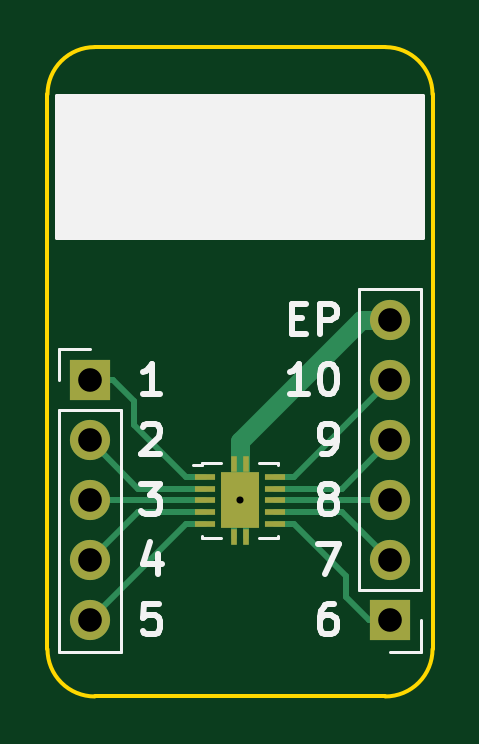
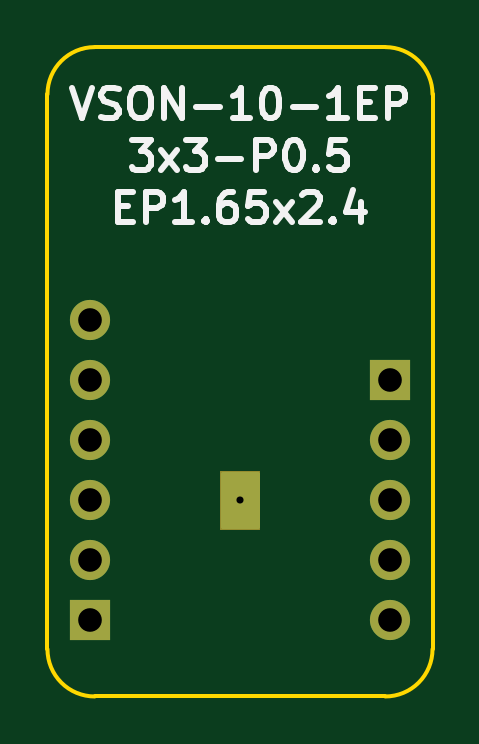
Circuit board: 11 layer files. Board 16.3 x 27.5 mm.
- bottom_copper: BRK-VSON-10-1EP-3x3-P0.5-EP1.65x2.4-B_Cu.gbr (1810 bytes)
- bottom_mask: BRK-VSON-10-1EP-3x3-P0.5-EP1.65x2.4-B_Mask.gbr (1214 bytes)
- paste: BRK-VSON-10-1EP-3x3-P0.5-EP1.65x2.4-B_Paste.gbr (532 bytes)
- bottom_silk: BRK-VSON-10-1EP-3x3-P0.5-EP1.65x2.4-B_SilkS.gbr (7460 bytes)
- outline: BRK-VSON-10-1EP-3x3-P0.5-EP1.65x2.4-Edge_Cuts.gbr (1064 bytes)
- top_copper: BRK-VSON-10-1EP-3x3-P0.5-EP1.65x2.4-F_Cu.gbr (4072 bytes)
- top_mask: BRK-VSON-10-1EP-3x3-P0.5-EP1.65x2.4-F_Mask.gbr (1416 bytes)
- paste: BRK-VSON-10-1EP-3x3-P0.5-EP1.65x2.4-F_Paste.gbr (1155 bytes)
- top_silk: BRK-VSON-10-1EP-3x3-P0.5-EP1.65x2.4-F_SilkS.gbr (6389 bytes)
- drill: BRK-VSON-10-1EP-3x3-P0.5-EP1.65x2.4-NPTH.drl (322 bytes)
- drill: BRK-VSON-10-1EP-3x3-P0.5-EP1.65x2.4-PTH.drl (512 bytes)

=== bottom_copper: BRK-VSON-10-1EP-3x3-P0.5-EP1.65x2.4-B_Cu.gbr ===
%TF.GenerationSoftware,KiCad,Pcbnew,5.1.7-a382d34a8~87~ubuntu20.04.1*%
%TF.CreationDate,2020-11-06T18:30:14+02:00*%
%TF.ProjectId,BRK-VSON-10-1EP-3x3-P0.5-EP1.65x2.4,42524b2d-5653-44f4-9e2d-31302d314550,v1.0*%
%TF.SameCoordinates,Original*%
%TF.FileFunction,Copper,L2,Bot*%
%TF.FilePolarity,Positive*%
%FSLAX46Y46*%
G04 Gerber Fmt 4.6, Leading zero omitted, Abs format (unit mm)*
G04 Created by KiCad (PCBNEW 5.1.7-a382d34a8~87~ubuntu20.04.1) date 2020-11-06 18:30:14*
%MOMM*%
%LPD*%
G01*
G04 APERTURE LIST*
%TA.AperFunction,ComponentPad*%
%ADD10O,1.700000X1.700000*%
%TD*%
%TA.AperFunction,ComponentPad*%
%ADD11R,1.700000X1.700000*%
%TD*%
%TA.AperFunction,ViaPad*%
%ADD12C,0.600000*%
%TD*%
%TA.AperFunction,Conductor*%
%ADD13C,0.200000*%
%TD*%
%TA.AperFunction,Conductor*%
%ADD14C,0.150000*%
%TD*%
G04 APERTURE END LIST*
D10*
%TO.P,J2,6*%
%TO.N,EP*%
X106350000Y-92380000D03*
%TO.P,J2,5*%
%TO.N,PIN10*%
X106350000Y-94920000D03*
%TO.P,J2,4*%
%TO.N,PIN9*%
X106350000Y-97460000D03*
%TO.P,J2,3*%
%TO.N,PIN8*%
X106350000Y-100000000D03*
%TO.P,J2,2*%
%TO.N,PIN7*%
X106350000Y-102540000D03*
D11*
%TO.P,J2,1*%
%TO.N,PIN6*%
X106350000Y-105080000D03*
%TD*%
D10*
%TO.P,J1,5*%
%TO.N,PIN5*%
X93650000Y-105080000D03*
%TO.P,J1,4*%
%TO.N,PIN4*%
X93650000Y-102540000D03*
%TO.P,J1,3*%
%TO.N,PIN3*%
X93650000Y-100000000D03*
%TO.P,J1,2*%
%TO.N,PIN2*%
X93650000Y-97460000D03*
D11*
%TO.P,J1,1*%
%TO.N,PIN1*%
X93650000Y-94920000D03*
%TD*%
D12*
%TO.N,EP*%
X100000000Y-100000000D03*
%TD*%
D13*
%TO.N,EP*%
X100725000Y-101100000D02*
X99275000Y-101100000D01*
X99275000Y-98900000D01*
X100725000Y-98900000D01*
X100725000Y-101100000D01*
%TA.AperFunction,Conductor*%
D14*
G36*
X100725000Y-101100000D02*
G01*
X99275000Y-101100000D01*
X99275000Y-98900000D01*
X100725000Y-98900000D01*
X100725000Y-101100000D01*
G37*
%TD.AperFunction*%
%TD*%
M02*

=== bottom_mask: BRK-VSON-10-1EP-3x3-P0.5-EP1.65x2.4-B_Mask.gbr ===
%TF.GenerationSoftware,KiCad,Pcbnew,5.1.7-a382d34a8~87~ubuntu20.04.1*%
%TF.CreationDate,2020-11-06T18:30:14+02:00*%
%TF.ProjectId,BRK-VSON-10-1EP-3x3-P0.5-EP1.65x2.4,42524b2d-5653-44f4-9e2d-31302d314550,v1.0*%
%TF.SameCoordinates,Original*%
%TF.FileFunction,Soldermask,Bot*%
%TF.FilePolarity,Negative*%
%FSLAX46Y46*%
G04 Gerber Fmt 4.6, Leading zero omitted, Abs format (unit mm)*
G04 Created by KiCad (PCBNEW 5.1.7-a382d34a8~87~ubuntu20.04.1) date 2020-11-06 18:30:14*
%MOMM*%
%LPD*%
G01*
G04 APERTURE LIST*
%ADD10C,0.100000*%
%ADD11O,1.700000X1.700000*%
%ADD12R,1.700000X1.700000*%
G04 APERTURE END LIST*
D10*
G36*
X100825000Y-101200000D02*
G01*
X99175000Y-101200000D01*
X99175000Y-98800000D01*
X100825000Y-98800000D01*
X100825000Y-101200000D01*
G37*
X100825000Y-101200000D02*
X99175000Y-101200000D01*
X99175000Y-98800000D01*
X100825000Y-98800000D01*
X100825000Y-101200000D01*
D11*
%TO.C,J2*%
X106350000Y-92380000D03*
X106350000Y-94920000D03*
X106350000Y-97460000D03*
X106350000Y-100000000D03*
X106350000Y-102540000D03*
D12*
X106350000Y-105080000D03*
%TD*%
D11*
%TO.C,J1*%
X93650000Y-105080000D03*
X93650000Y-102540000D03*
X93650000Y-100000000D03*
X93650000Y-97460000D03*
D12*
X93650000Y-94920000D03*
%TD*%
M02*

=== paste: BRK-VSON-10-1EP-3x3-P0.5-EP1.65x2.4-B_Paste.gbr ===
%TF.GenerationSoftware,KiCad,Pcbnew,5.1.7-a382d34a8~87~ubuntu20.04.1*%
%TF.CreationDate,2020-11-06T18:30:14+02:00*%
%TF.ProjectId,BRK-VSON-10-1EP-3x3-P0.5-EP1.65x2.4,42524b2d-5653-44f4-9e2d-31302d314550,v1.0*%
%TF.SameCoordinates,Original*%
%TF.FileFunction,Paste,Bot*%
%TF.FilePolarity,Positive*%
%FSLAX46Y46*%
G04 Gerber Fmt 4.6, Leading zero omitted, Abs format (unit mm)*
G04 Created by KiCad (PCBNEW 5.1.7-a382d34a8~87~ubuntu20.04.1) date 2020-11-06 18:30:14*
%MOMM*%
%LPD*%
G01*
G04 APERTURE LIST*
G04 APERTURE END LIST*
M02*

=== bottom_silk: BRK-VSON-10-1EP-3x3-P0.5-EP1.65x2.4-B_SilkS.gbr (7460 bytes, source omitted) ===
=== outline: BRK-VSON-10-1EP-3x3-P0.5-EP1.65x2.4-Edge_Cuts.gbr ===
%TF.GenerationSoftware,KiCad,Pcbnew,5.1.7-a382d34a8~87~ubuntu20.04.1*%
%TF.CreationDate,2020-11-06T18:30:14+02:00*%
%TF.ProjectId,BRK-VSON-10-1EP-3x3-P0.5-EP1.65x2.4,42524b2d-5653-44f4-9e2d-31302d314550,v1.0*%
%TF.SameCoordinates,Original*%
%TF.FileFunction,Profile,NP*%
%FSLAX46Y46*%
G04 Gerber Fmt 4.6, Leading zero omitted, Abs format (unit mm)*
G04 Created by KiCad (PCBNEW 5.1.7-a382d34a8~87~ubuntu20.04.1) date 2020-11-06 18:30:14*
%MOMM*%
%LPD*%
G01*
G04 APERTURE LIST*
%TA.AperFunction,Profile*%
%ADD10C,0.150000*%
%TD*%
G04 APERTURE END LIST*
D10*
X108150000Y-82810000D02*
G75*
G03*
X106150000Y-80810000I-2000000J0D01*
G01*
X93850000Y-80810000D02*
G75*
G03*
X91850000Y-82810000I0J-2000000D01*
G01*
X91850000Y-106300000D02*
G75*
G03*
X93850000Y-108300000I2000000J0D01*
G01*
X106150000Y-108300000D02*
G75*
G03*
X108150000Y-106300000I0J2000000D01*
G01*
X93850000Y-108300000D02*
X106150000Y-108300000D01*
X93850000Y-80810000D02*
X106150000Y-80810000D01*
X108150000Y-106300000D02*
X108150000Y-82810000D01*
X91850000Y-82810000D02*
X91850000Y-106300000D01*
M02*

=== top_copper: BRK-VSON-10-1EP-3x3-P0.5-EP1.65x2.4-F_Cu.gbr ===
%TF.GenerationSoftware,KiCad,Pcbnew,5.1.7-a382d34a8~87~ubuntu20.04.1*%
%TF.CreationDate,2020-11-06T18:30:14+02:00*%
%TF.ProjectId,BRK-VSON-10-1EP-3x3-P0.5-EP1.65x2.4,42524b2d-5653-44f4-9e2d-31302d314550,v1.0*%
%TF.SameCoordinates,Original*%
%TF.FileFunction,Copper,L1,Top*%
%TF.FilePolarity,Positive*%
%FSLAX46Y46*%
G04 Gerber Fmt 4.6, Leading zero omitted, Abs format (unit mm)*
G04 Created by KiCad (PCBNEW 5.1.7-a382d34a8~87~ubuntu20.04.1) date 2020-11-06 18:30:14*
%MOMM*%
%LPD*%
G01*
G04 APERTURE LIST*
%TA.AperFunction,ComponentPad*%
%ADD10O,1.700000X1.700000*%
%TD*%
%TA.AperFunction,ComponentPad*%
%ADD11R,1.700000X1.700000*%
%TD*%
%TA.AperFunction,SMDPad,CuDef*%
%ADD12R,0.280000X0.700000*%
%TD*%
%TA.AperFunction,SMDPad,CuDef*%
%ADD13R,1.650000X2.400000*%
%TD*%
%TA.AperFunction,SMDPad,CuDef*%
%ADD14R,0.850000X0.280000*%
%TD*%
%TA.AperFunction,ViaPad*%
%ADD15C,0.600000*%
%TD*%
%TA.AperFunction,Conductor*%
%ADD16C,0.250000*%
%TD*%
%TA.AperFunction,Conductor*%
%ADD17C,0.800000*%
%TD*%
G04 APERTURE END LIST*
D10*
%TO.P,J2,6*%
%TO.N,EP*%
X106350000Y-92380000D03*
%TO.P,J2,5*%
%TO.N,PIN10*%
X106350000Y-94920000D03*
%TO.P,J2,4*%
%TO.N,PIN9*%
X106350000Y-97460000D03*
%TO.P,J2,3*%
%TO.N,PIN8*%
X106350000Y-100000000D03*
%TO.P,J2,2*%
%TO.N,PIN7*%
X106350000Y-102540000D03*
D11*
%TO.P,J2,1*%
%TO.N,PIN6*%
X106350000Y-105080000D03*
%TD*%
D10*
%TO.P,J1,5*%
%TO.N,PIN5*%
X93650000Y-105080000D03*
%TO.P,J1,4*%
%TO.N,PIN4*%
X93650000Y-102540000D03*
%TO.P,J1,3*%
%TO.N,PIN3*%
X93650000Y-100000000D03*
%TO.P,J1,2*%
%TO.N,PIN2*%
X93650000Y-97460000D03*
D11*
%TO.P,J1,1*%
%TO.N,PIN1*%
X93650000Y-94920000D03*
%TD*%
D12*
%TO.P,U1,11*%
%TO.N,EP*%
X100250000Y-101550000D03*
X100250000Y-98450000D03*
X99750000Y-101550000D03*
X99750000Y-98450000D03*
D13*
X100000000Y-100000000D03*
D14*
%TO.P,U1,10*%
%TO.N,PIN10*%
X101475000Y-99000000D03*
%TO.P,U1,9*%
%TO.N,PIN9*%
X101475000Y-99500000D03*
%TO.P,U1,8*%
%TO.N,PIN8*%
X101475000Y-100000000D03*
%TO.P,U1,7*%
%TO.N,PIN7*%
X101475000Y-100500000D03*
%TO.P,U1,6*%
%TO.N,PIN6*%
X101475000Y-101000000D03*
%TO.P,U1,5*%
%TO.N,PIN5*%
X98525000Y-101000000D03*
%TO.P,U1,4*%
%TO.N,PIN4*%
X98525000Y-100500000D03*
%TO.P,U1,3*%
%TO.N,PIN3*%
X98525000Y-100000000D03*
%TO.P,U1,2*%
%TO.N,PIN2*%
X98525000Y-99500000D03*
%TO.P,U1,1*%
%TO.N,PIN1*%
X98525000Y-99000000D03*
%TD*%
D15*
%TO.N,EP*%
X100000000Y-100000000D03*
%TD*%
D16*
%TO.N,PIN1*%
X94620000Y-94920000D02*
X93650000Y-94920000D01*
X95500000Y-95800000D02*
X94620000Y-94920000D01*
X95500000Y-96800000D02*
X95500000Y-95800000D01*
X97700000Y-99000000D02*
X95500000Y-96800000D01*
X98525000Y-99000000D02*
X97700000Y-99000000D01*
%TO.N,PIN2*%
X95690000Y-99500000D02*
X93650000Y-97460000D01*
X98525000Y-99500000D02*
X95690000Y-99500000D01*
%TO.N,PIN3*%
X98525000Y-100000000D02*
X93650000Y-100000000D01*
%TO.N,PIN4*%
X95690000Y-100500000D02*
X93650000Y-102540000D01*
X98525000Y-100500000D02*
X95690000Y-100500000D01*
%TO.N,PIN5*%
X97730000Y-101000000D02*
X93650000Y-105080000D01*
X98525000Y-101000000D02*
X97730000Y-101000000D01*
%TO.N,PIN6*%
X105480000Y-105080000D02*
X106350000Y-105080000D01*
X104500000Y-104100000D02*
X105480000Y-105080000D01*
X104500000Y-103200000D02*
X104500000Y-104100000D01*
X102300000Y-101000000D02*
X104500000Y-103200000D01*
X101475000Y-101000000D02*
X102300000Y-101000000D01*
%TO.N,PIN7*%
X104310000Y-100500000D02*
X106350000Y-102540000D01*
X101475000Y-100500000D02*
X104310000Y-100500000D01*
%TO.N,PIN8*%
X101475000Y-100000000D02*
X106350000Y-100000000D01*
%TO.N,PIN9*%
X104310000Y-99500000D02*
X106350000Y-97460000D01*
X101475000Y-99500000D02*
X104310000Y-99500000D01*
%TO.N,PIN10*%
X102270000Y-99000000D02*
X106350000Y-94920000D01*
X101475000Y-99000000D02*
X102270000Y-99000000D01*
D17*
%TO.N,EP*%
X100000000Y-100000000D02*
X100000000Y-97500000D01*
X100000000Y-97500000D02*
X105120000Y-92380000D01*
X105120000Y-92380000D02*
X106350000Y-92380000D01*
D16*
X99750000Y-100250000D02*
X100000000Y-100000000D01*
X99750000Y-101550000D02*
X99750000Y-100250000D01*
X100250000Y-100250000D02*
X100000000Y-100000000D01*
X100250000Y-101550000D02*
X100250000Y-100250000D01*
%TD*%
M02*

=== top_mask: BRK-VSON-10-1EP-3x3-P0.5-EP1.65x2.4-F_Mask.gbr ===
%TF.GenerationSoftware,KiCad,Pcbnew,5.1.7-a382d34a8~87~ubuntu20.04.1*%
%TF.CreationDate,2020-11-06T18:30:14+02:00*%
%TF.ProjectId,BRK-VSON-10-1EP-3x3-P0.5-EP1.65x2.4,42524b2d-5653-44f4-9e2d-31302d314550,v1.0*%
%TF.SameCoordinates,Original*%
%TF.FileFunction,Soldermask,Top*%
%TF.FilePolarity,Negative*%
%FSLAX46Y46*%
G04 Gerber Fmt 4.6, Leading zero omitted, Abs format (unit mm)*
G04 Created by KiCad (PCBNEW 5.1.7-a382d34a8~87~ubuntu20.04.1) date 2020-11-06 18:30:14*
%MOMM*%
%LPD*%
G01*
G04 APERTURE LIST*
%ADD10O,1.700000X1.700000*%
%ADD11R,1.700000X1.700000*%
%ADD12R,0.280000X0.700000*%
%ADD13R,1.650000X2.400000*%
%ADD14R,0.850000X0.280000*%
G04 APERTURE END LIST*
D10*
%TO.C,J2*%
X106350000Y-92380000D03*
X106350000Y-94920000D03*
X106350000Y-97460000D03*
X106350000Y-100000000D03*
X106350000Y-102540000D03*
D11*
X106350000Y-105080000D03*
%TD*%
D10*
%TO.C,J1*%
X93650000Y-105080000D03*
X93650000Y-102540000D03*
X93650000Y-100000000D03*
X93650000Y-97460000D03*
D11*
X93650000Y-94920000D03*
%TD*%
D12*
%TO.C,U1*%
X100250000Y-101550000D03*
X100250000Y-98450000D03*
X99750000Y-101550000D03*
X99750000Y-98450000D03*
D13*
X100000000Y-100000000D03*
D14*
X101475000Y-99000000D03*
X101475000Y-99500000D03*
X101475000Y-100000000D03*
X101475000Y-100500000D03*
X101475000Y-101000000D03*
X98525000Y-101000000D03*
X98525000Y-100500000D03*
X98525000Y-100000000D03*
X98525000Y-99500000D03*
X98525000Y-99000000D03*
%TD*%
M02*

=== paste: BRK-VSON-10-1EP-3x3-P0.5-EP1.65x2.4-F_Paste.gbr ===
%TF.GenerationSoftware,KiCad,Pcbnew,5.1.7-a382d34a8~87~ubuntu20.04.1*%
%TF.CreationDate,2020-11-06T18:30:14+02:00*%
%TF.ProjectId,BRK-VSON-10-1EP-3x3-P0.5-EP1.65x2.4,42524b2d-5653-44f4-9e2d-31302d314550,v1.0*%
%TF.SameCoordinates,Original*%
%TF.FileFunction,Paste,Top*%
%TF.FilePolarity,Positive*%
%FSLAX46Y46*%
G04 Gerber Fmt 4.6, Leading zero omitted, Abs format (unit mm)*
G04 Created by KiCad (PCBNEW 5.1.7-a382d34a8~87~ubuntu20.04.1) date 2020-11-06 18:30:14*
%MOMM*%
%LPD*%
G01*
G04 APERTURE LIST*
%ADD10R,0.640000X0.640000*%
%ADD11R,0.280000X0.700000*%
%ADD12R,0.850000X0.280000*%
G04 APERTURE END LIST*
D10*
%TO.C,U1*%
X100412500Y-99200000D03*
X99587500Y-99200000D03*
X100412500Y-100000000D03*
X99587500Y-100000000D03*
X99587500Y-100800000D03*
D11*
X100250000Y-101550000D03*
X100250000Y-98450000D03*
X99750000Y-101550000D03*
X99750000Y-98450000D03*
D10*
X100412500Y-100800000D03*
D12*
X101475000Y-99000000D03*
X101475000Y-99500000D03*
X101475000Y-100000000D03*
X101475000Y-100500000D03*
X101475000Y-101000000D03*
X98525000Y-101000000D03*
X98525000Y-100500000D03*
X98525000Y-100000000D03*
X98525000Y-99500000D03*
X98525000Y-99000000D03*
%TD*%
M02*

=== top_silk: BRK-VSON-10-1EP-3x3-P0.5-EP1.65x2.4-F_SilkS.gbr ===
%TF.GenerationSoftware,KiCad,Pcbnew,5.1.7-a382d34a8~87~ubuntu20.04.1*%
%TF.CreationDate,2020-11-06T18:30:14+02:00*%
%TF.ProjectId,BRK-VSON-10-1EP-3x3-P0.5-EP1.65x2.4,42524b2d-5653-44f4-9e2d-31302d314550,v1.0*%
%TF.SameCoordinates,Original*%
%TF.FileFunction,Legend,Top*%
%TF.FilePolarity,Positive*%
%FSLAX46Y46*%
G04 Gerber Fmt 4.6, Leading zero omitted, Abs format (unit mm)*
G04 Created by KiCad (PCBNEW 5.1.7-a382d34a8~87~ubuntu20.04.1) date 2020-11-06 18:30:14*
%MOMM*%
%LPD*%
G01*
G04 APERTURE LIST*
%ADD10C,0.250000*%
%ADD11C,0.150000*%
%ADD12C,0.120000*%
G04 APERTURE END LIST*
D10*
X102190833Y-92287142D02*
X102624166Y-92287142D01*
X102809880Y-92968095D02*
X102190833Y-92968095D01*
X102190833Y-91668095D01*
X102809880Y-91668095D01*
X103367023Y-92968095D02*
X103367023Y-91668095D01*
X103862261Y-91668095D01*
X103986071Y-91730000D01*
X104047976Y-91791904D01*
X104109880Y-91915714D01*
X104109880Y-92101428D01*
X104047976Y-92225238D01*
X103986071Y-92287142D01*
X103862261Y-92349047D01*
X103367023Y-92349047D01*
X102871785Y-95508095D02*
X102128928Y-95508095D01*
X102500357Y-95508095D02*
X102500357Y-94208095D01*
X102376547Y-94393809D01*
X102252738Y-94517619D01*
X102128928Y-94579523D01*
X103676547Y-94208095D02*
X103800357Y-94208095D01*
X103924166Y-94270000D01*
X103986071Y-94331904D01*
X104047976Y-94455714D01*
X104109880Y-94703333D01*
X104109880Y-95012857D01*
X104047976Y-95260476D01*
X103986071Y-95384285D01*
X103924166Y-95446190D01*
X103800357Y-95508095D01*
X103676547Y-95508095D01*
X103552738Y-95446190D01*
X103490833Y-95384285D01*
X103428928Y-95260476D01*
X103367023Y-95012857D01*
X103367023Y-94703333D01*
X103428928Y-94455714D01*
X103490833Y-94331904D01*
X103552738Y-94270000D01*
X103676547Y-94208095D01*
X103490833Y-98048095D02*
X103738452Y-98048095D01*
X103862261Y-97986190D01*
X103924166Y-97924285D01*
X104047976Y-97738571D01*
X104109880Y-97490952D01*
X104109880Y-96995714D01*
X104047976Y-96871904D01*
X103986071Y-96810000D01*
X103862261Y-96748095D01*
X103614642Y-96748095D01*
X103490833Y-96810000D01*
X103428928Y-96871904D01*
X103367023Y-96995714D01*
X103367023Y-97305238D01*
X103428928Y-97429047D01*
X103490833Y-97490952D01*
X103614642Y-97552857D01*
X103862261Y-97552857D01*
X103986071Y-97490952D01*
X104047976Y-97429047D01*
X104109880Y-97305238D01*
X103614642Y-99845238D02*
X103490833Y-99783333D01*
X103428928Y-99721428D01*
X103367023Y-99597619D01*
X103367023Y-99535714D01*
X103428928Y-99411904D01*
X103490833Y-99350000D01*
X103614642Y-99288095D01*
X103862261Y-99288095D01*
X103986071Y-99350000D01*
X104047976Y-99411904D01*
X104109880Y-99535714D01*
X104109880Y-99597619D01*
X104047976Y-99721428D01*
X103986071Y-99783333D01*
X103862261Y-99845238D01*
X103614642Y-99845238D01*
X103490833Y-99907142D01*
X103428928Y-99969047D01*
X103367023Y-100092857D01*
X103367023Y-100340476D01*
X103428928Y-100464285D01*
X103490833Y-100526190D01*
X103614642Y-100588095D01*
X103862261Y-100588095D01*
X103986071Y-100526190D01*
X104047976Y-100464285D01*
X104109880Y-100340476D01*
X104109880Y-100092857D01*
X104047976Y-99969047D01*
X103986071Y-99907142D01*
X103862261Y-99845238D01*
X103305119Y-101828095D02*
X104171785Y-101828095D01*
X103614642Y-103128095D01*
X103986071Y-104368095D02*
X103738452Y-104368095D01*
X103614642Y-104430000D01*
X103552738Y-104491904D01*
X103428928Y-104677619D01*
X103367023Y-104925238D01*
X103367023Y-105420476D01*
X103428928Y-105544285D01*
X103490833Y-105606190D01*
X103614642Y-105668095D01*
X103862261Y-105668095D01*
X103986071Y-105606190D01*
X104047976Y-105544285D01*
X104109880Y-105420476D01*
X104109880Y-105110952D01*
X104047976Y-104987142D01*
X103986071Y-104925238D01*
X103862261Y-104863333D01*
X103614642Y-104863333D01*
X103490833Y-104925238D01*
X103428928Y-104987142D01*
X103367023Y-105110952D01*
X96571071Y-104368095D02*
X95952023Y-104368095D01*
X95890119Y-104987142D01*
X95952023Y-104925238D01*
X96075833Y-104863333D01*
X96385357Y-104863333D01*
X96509166Y-104925238D01*
X96571071Y-104987142D01*
X96632976Y-105110952D01*
X96632976Y-105420476D01*
X96571071Y-105544285D01*
X96509166Y-105606190D01*
X96385357Y-105668095D01*
X96075833Y-105668095D01*
X95952023Y-105606190D01*
X95890119Y-105544285D01*
X96509166Y-102261428D02*
X96509166Y-103128095D01*
X96199642Y-101766190D02*
X95890119Y-102694761D01*
X96694880Y-102694761D01*
X95828214Y-99288095D02*
X96632976Y-99288095D01*
X96199642Y-99783333D01*
X96385357Y-99783333D01*
X96509166Y-99845238D01*
X96571071Y-99907142D01*
X96632976Y-100030952D01*
X96632976Y-100340476D01*
X96571071Y-100464285D01*
X96509166Y-100526190D01*
X96385357Y-100588095D01*
X96013928Y-100588095D01*
X95890119Y-100526190D01*
X95828214Y-100464285D01*
X95890119Y-96871904D02*
X95952023Y-96810000D01*
X96075833Y-96748095D01*
X96385357Y-96748095D01*
X96509166Y-96810000D01*
X96571071Y-96871904D01*
X96632976Y-96995714D01*
X96632976Y-97119523D01*
X96571071Y-97305238D01*
X95828214Y-98048095D01*
X96632976Y-98048095D01*
X96632976Y-95508095D02*
X95890119Y-95508095D01*
X96261547Y-95508095D02*
X96261547Y-94208095D01*
X96137738Y-94393809D01*
X96013928Y-94517619D01*
X95890119Y-94579523D01*
D11*
G36*
X107750000Y-88890000D02*
G01*
X92250000Y-88890000D01*
X92250000Y-82890000D01*
X107750000Y-82890000D01*
X107750000Y-88890000D01*
G37*
X107750000Y-88890000D02*
X92250000Y-88890000D01*
X92250000Y-82890000D01*
X107750000Y-82890000D01*
X107750000Y-88890000D01*
D12*
%TO.C,J2*%
X107680000Y-91050000D02*
X105020000Y-91050000D01*
X107680000Y-103810000D02*
X107680000Y-91050000D01*
X105020000Y-103810000D02*
X105020000Y-91050000D01*
X107680000Y-103810000D02*
X105020000Y-103810000D01*
X107680000Y-105080000D02*
X107680000Y-106410000D01*
X107680000Y-106410000D02*
X106350000Y-106410000D01*
%TO.C,J1*%
X92320000Y-106410000D02*
X94980000Y-106410000D01*
X92320000Y-96190000D02*
X92320000Y-106410000D01*
X94980000Y-96190000D02*
X94980000Y-106410000D01*
X92320000Y-96190000D02*
X94980000Y-96190000D01*
X92320000Y-94920000D02*
X92320000Y-93590000D01*
X92320000Y-93590000D02*
X93650000Y-93590000D01*
%TO.C,U1*%
X98400000Y-98500000D02*
X98000000Y-98500000D01*
X101600000Y-101600000D02*
X101600000Y-101500000D01*
X100800000Y-101600000D02*
X101600000Y-101600000D01*
X98400000Y-101600000D02*
X99200000Y-101600000D01*
X98400000Y-101500000D02*
X98400000Y-101600000D01*
X101600000Y-98400000D02*
X101600000Y-98500000D01*
X100800000Y-98400000D02*
X101600000Y-98400000D01*
X98400000Y-98400000D02*
X98400000Y-98500000D01*
X99200000Y-98400000D02*
X98400000Y-98400000D01*
%TD*%
M02*

=== drill: BRK-VSON-10-1EP-3x3-P0.5-EP1.65x2.4-NPTH.drl ===
M48
; DRILL file {KiCad 5.1.7-a382d34a8~87~ubuntu20.04.1} date Fri Nov  6 18:30:15 2020
; FORMAT={-:-/ absolute / inch / decimal}
; #@! TF.CreationDate,2020-11-06T18:30:15+02:00
; #@! TF.GenerationSoftware,Kicad,Pcbnew,5.1.7-a382d34a8~87~ubuntu20.04.1
; #@! TF.FileFunction,NonPlated,1,2,NPTH
FMAT,2
INCH
%
G90
G05
T0
M30

=== drill: BRK-VSON-10-1EP-3x3-P0.5-EP1.65x2.4-PTH.drl ===
M48
; DRILL file {KiCad 5.1.7-a382d34a8~87~ubuntu20.04.1} date Fri Nov  6 18:30:15 2020
; FORMAT={-:-/ absolute / inch / decimal}
; #@! TF.CreationDate,2020-11-06T18:30:15+02:00
; #@! TF.GenerationSoftware,Kicad,Pcbnew,5.1.7-a382d34a8~87~ubuntu20.04.1
; #@! TF.FileFunction,Plated,1,2,PTH
FMAT,2
INCH
T1C0.0118
T2C0.0394
%
G90
G05
T1
X3.937Y-3.937
T2
X3.687Y-3.737
X3.687Y-3.837
X3.687Y-3.937
X3.687Y-4.037
X3.687Y-4.137
X4.187Y-3.637
X4.187Y-3.737
X4.187Y-3.837
X4.187Y-3.937
X4.187Y-4.037
X4.187Y-4.137
T0
M30

